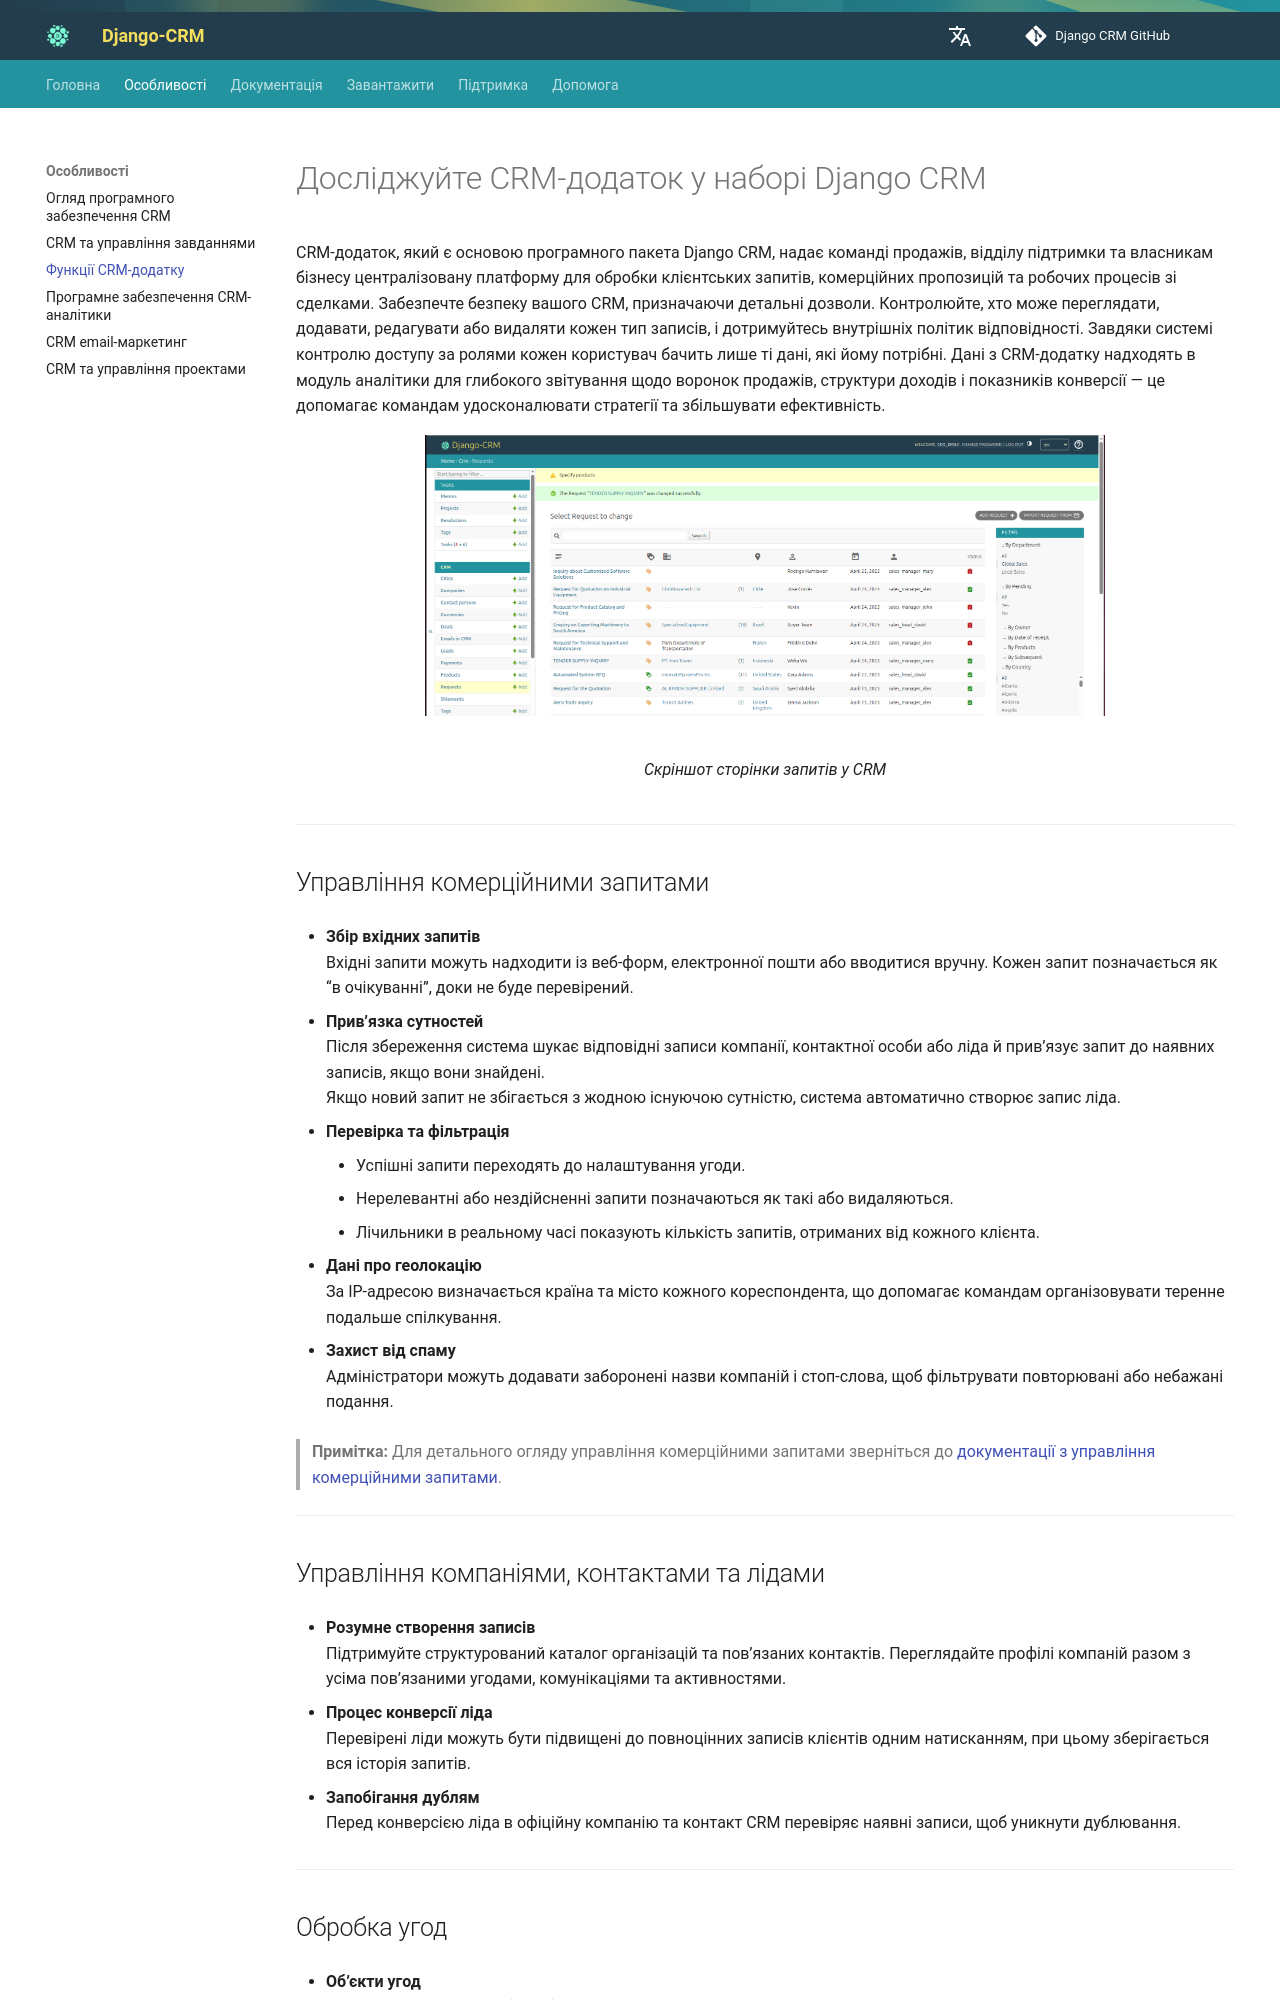

repository: DjangoCRM/info · page: uk/features/crm-app-features/index.html · generator: mkdocs

---
hide:
  - toc
title: Відкрите CRM для управління відносинами з клієнтами
description: CRM з інтеграцією електронної пошти для управління продажами, підтримкою та робочими процесами клієнтів. Відстежуйте запити, автоматизуйте конверсію лідів і використовуйте аналітику для підвищення продуктивності.

---

# Досліджуйте CRM-додаток у наборі Django CRM

CRM-додаток, який є основою програмного пакета Django CRM, надає команді продажів, відділу підтримки та власникам бізнесу централізовану платформу для обробки клієнтських запитів, комерційних пропозицій та робочих процесів зі сделками. Забезпечте безпеку вашого CRM, призначаючи детальні дозволи. Контролюйте, хто може переглядати, додавати, редагувати або видаляти кожен тип записів, і дотримуйтесь внутрішніх політик відповідності. Завдяки системі контролю доступу за ролями кожен користувач бачить лише ті дані, які йому потрібні. 
Дані з CRM-додатку надходять в модуль аналітики для глибокого звітування щодо воронок продажів, структури доходів і показників конверсії — це допомагає командам удосконалювати стратегії та збільшувати ефективність.

<figure markdown="span">
  ![Скріншот сторінки запитів CRM](../../assets/img/screenshots/request_list_screenshot.png){ loading=lazy width="680"}
  <figcaption>Скріншот сторінки запитів у CRM</figcaption>
</figure>

---

## Управління комерційними запитами {#commercial-requests-management}

* **Збір вхідних запитів**  
  Вхідні запити можуть надходити із веб-форм, електронної пошти або вводитися вручну. Кожен запит позначається як “в очікуванні”, доки не буде перевірений.

* **Прив’язка сутностей**  
  Після збереження система шукає відповідні записи компанії, контактної особи або ліда й прив’язує запит до наявних записів, якщо вони знайдені.  
  Якщо новий запит не збігається з жодною існуючою сутністю, система автоматично створює запис ліда.

* **Перевірка та фільтрація**

    * Успішні запити переходять до налаштування угоди.
    * Нерелевантні або нездійсненні запити позначаються як такі або видаляються.
    * Лічильники в реальному часі показують кількість запитів, отриманих від кожного клієнта.

* **Дані про геолокацію**  
  За IP-адресою визначається країна та місто кожного кореспондента, що допомагає командам організовувати теренне подальше спілкування.

* **Захист від спаму**  
  Адміністратори можуть додавати заборонені назви компаній і стоп-слова, щоб фільтрувати повторювані або небажані подання.

> **Примітка:** Для детального огляду управління комерційними запитами зверніться до [документації з управління комерційними запитами](../help/commercial-requests-management.md).

---
